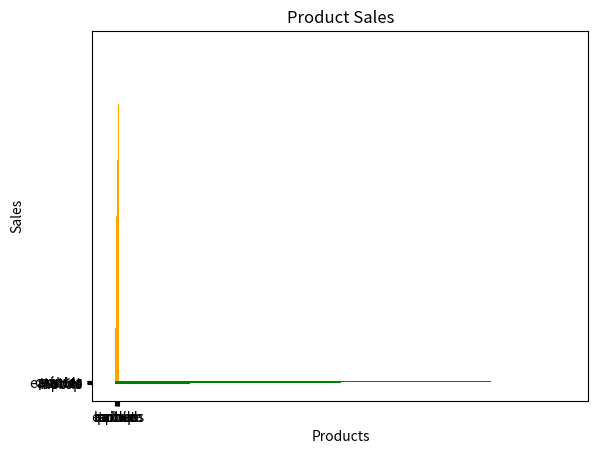

This figure's Python source:
import matplotlib.pyplot as plt
product=["laptop","mobile","tablet", "earbuds","camera","printer"]
sales=[100,200,300,400,500,600]
plt.bar(product,sales,color='orange')
plt.title("Product Sales")
plt.xlabel("Products")
plt.ylabel("Sales")

plt.barh(product,sales,color='green')
plt.show()
